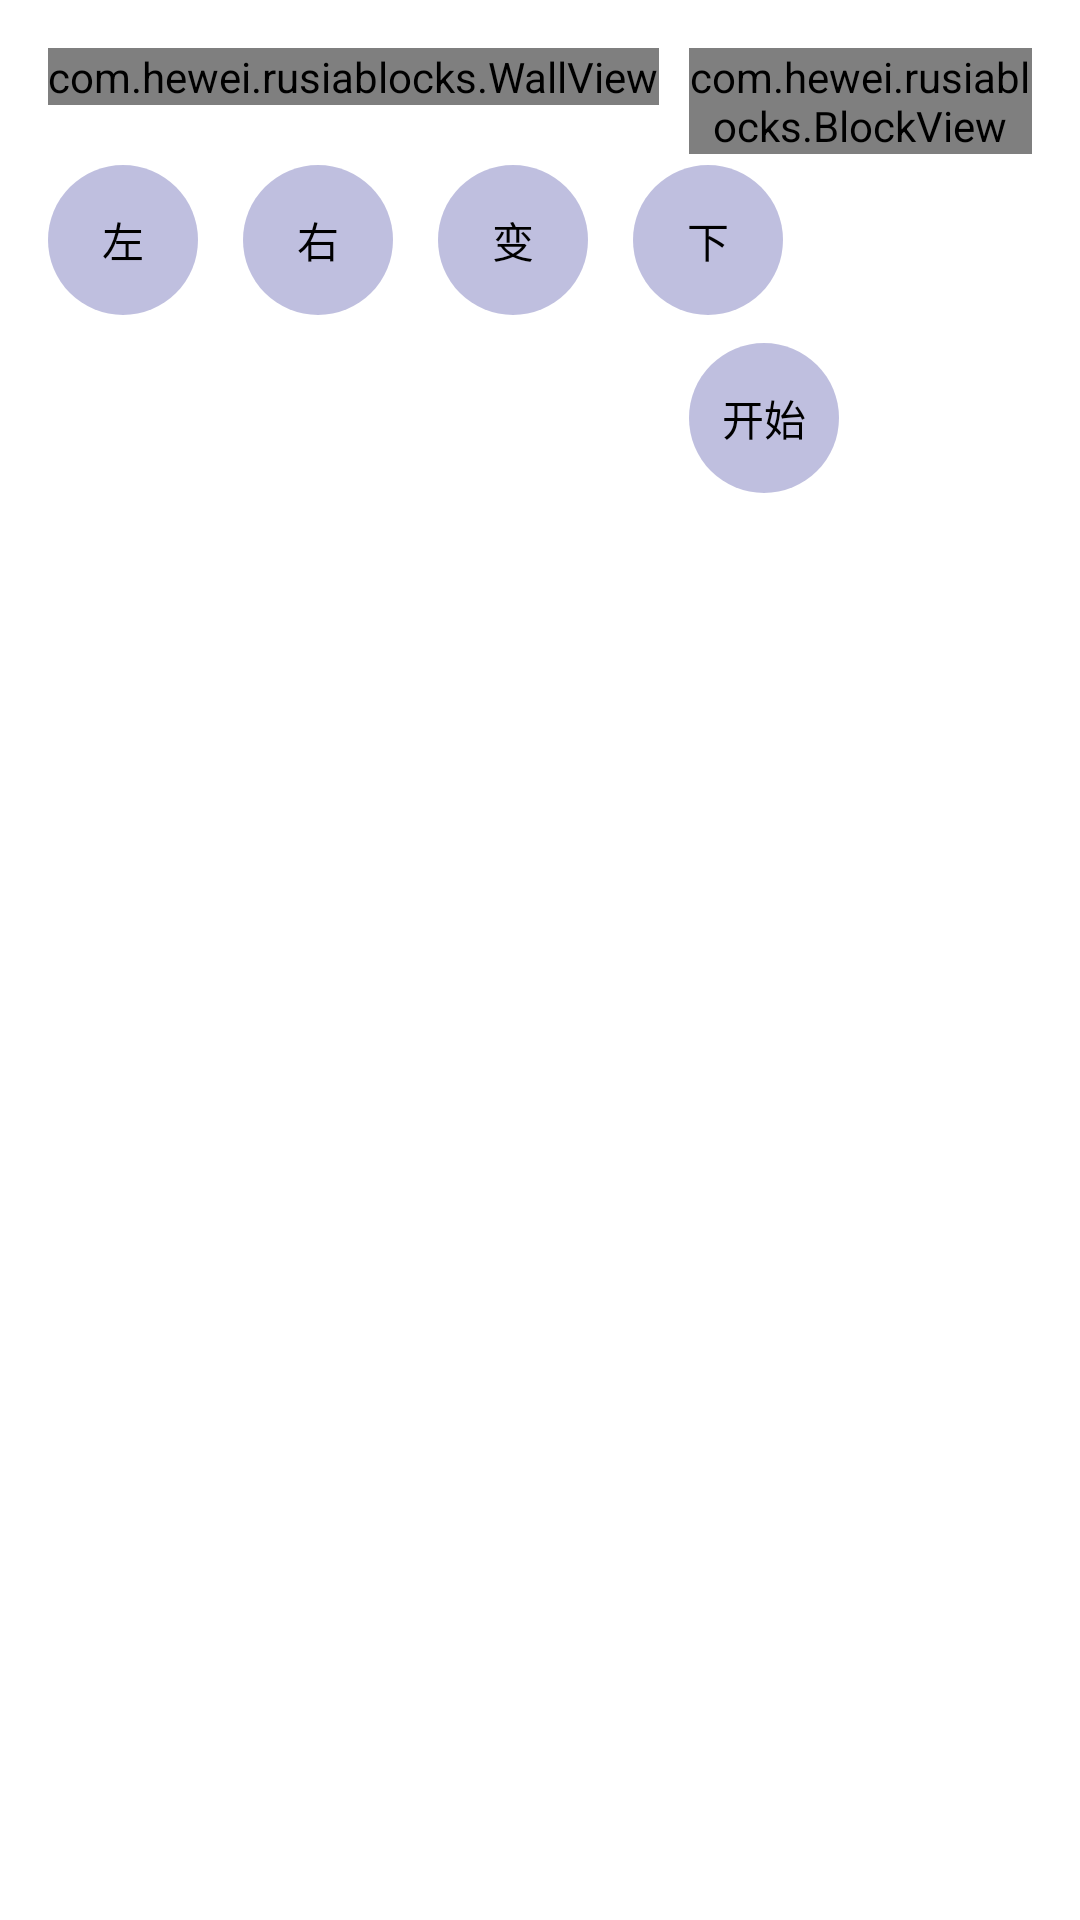

Produce the Android XML layout that renders to this screen, including the resource entries it uses.
<!-- AndroidManifest.xml: application theme android:Theme.Light -->
<!-- res/layout/activity_main.xml -->
<RelativeLayout xmlns:android="http://schemas.android.com/apk/res/android"
    xmlns:tools="http://schemas.android.com/tools"
    android:layout_width="match_parent"
    android:layout_height="match_parent"
    android:paddingBottom="@dimen/activity_vertical_margin"
    android:paddingLeft="@dimen/activity_horizontal_margin"
    android:paddingRight="@dimen/activity_horizontal_margin"
    android:paddingTop="@dimen/activity_vertical_margin"
    tools:context=".MainActivity" >

    <com.hewei.rusiablocks.WallView
        android:id="@+id/vWall"
        android:layout_width="wrap_content"
        android:layout_height="wrap_content"
        android:layout_marginRight="10dp"
        android:background="@color/wall_bkg" />
    
    <com.hewei.rusiablocks.BlockView
        android:id="@+id/vBlock"
        android:layout_width="wrap_content"
        android:layout_height="wrap_content"
        android:layout_toRightOf="@id/vWall"
        android:layout_alignTop="@id/vWall"
        android:background="@color/wall_bkg"/>
    
    <LinearLayout
        android:layout_width="wrap_content"
        android:layout_height="wrap_content"
        android:layout_toRightOf="@id/vWall"
        android:layout_marginTop="10dp"
        android:layout_below="@id/vBlock"
        android:orientation="vertical" >
        
        <TextView 
	        android:id="@+id/tvScore"
	        android:layout_width="wrap_content"
	        android:layout_height="wrap_content"/>
        
        <TextView
            android:id="@+id/tvLevel"
            android:layout_width="wrap_content"
            android:layout_height="wrap_content" />
        
        <Button
            android:id="@+id/bvControl"
            android:text="@string/action_start"
            android:layout_marginTop="15dp"
            style="@style/operation_btn" />    
    </LinearLayout>
    
    <LinearLayout
        android:layout_width="match_parent"
        android:layout_height="wrap_content"
        android:orientation="horizontal"
        android:layout_below="@id/vWall"
        android:layout_marginTop="20dp" >
        
        <Button
            android:id="@+id/bvLeft"
            android:text="@string/action_left"
            style="@style/operation_btn" />
        
        <View
            android:layout_width="15dp"
            android:layout_height="wrap_content" />

        <Button
            android:id="@+id/bvRight"
            android:text="@string/action_right"
            style="@style/operation_btn"/>
        
        <View
            android:layout_width="15dp"
            android:layout_height="wrap_content" />

        <Button
            android:id="@+id/bvTransform"
            android:text="@string/action_transform"
            style="@style/operation_btn" />
        
        <View
            android:layout_width="15dp"
            android:layout_height="wrap_content" />
        
        <Button
            android:id="@+id/bvDown"
            android:text="@string/action_down"
            style="@style/operation_btn" />
    </LinearLayout>

</RelativeLayout>
<!-- resources referenced by this layout -->
<resources>
  <color name="wall_bkg">#80A6D2FF</color>
  <dimen name="activity_horizontal_margin">16dp</dimen>
  <dimen name="activity_vertical_margin">16dp</dimen>
  <string name="action_down">下</string>
  <string name="action_left">左</string>
  <string name="action_right">右</string>
  <string name="action_start">开始</string>
  <string name="action_transform">变</string>
  <style name="operation_btn">
          <item name="android:layout_width">@dimen/operation_btn_size</item>
          <item name="android:layout_height">@dimen/operation_btn_size</item>
          <item name="android:paddingLeft">10dp</item>
          <item name="android:paddingRight">10dp</item>
          <item name="android:background">@drawable/color_button_selector</item>
      </style>
  <dimen name="operation_btn_size">50dp</dimen>
  <!-- drawable color_button_selector (drawable) -->
  <?xml version="1.0" encoding="utf-8"?>
  <selector xmlns:android="http://schemas.android.com/apk/res/android">
  
      <item android:state_pressed="false">
          <shape android:shape="oval">
              <solid android:color="#40000080" />
          </shape>
      </item>
      
      <item android:state_pressed="true">
          <shape android:shape="oval">
              <solid android:color="#80000080" />
          </shape>
      </item>
  </selector>
</resources>
